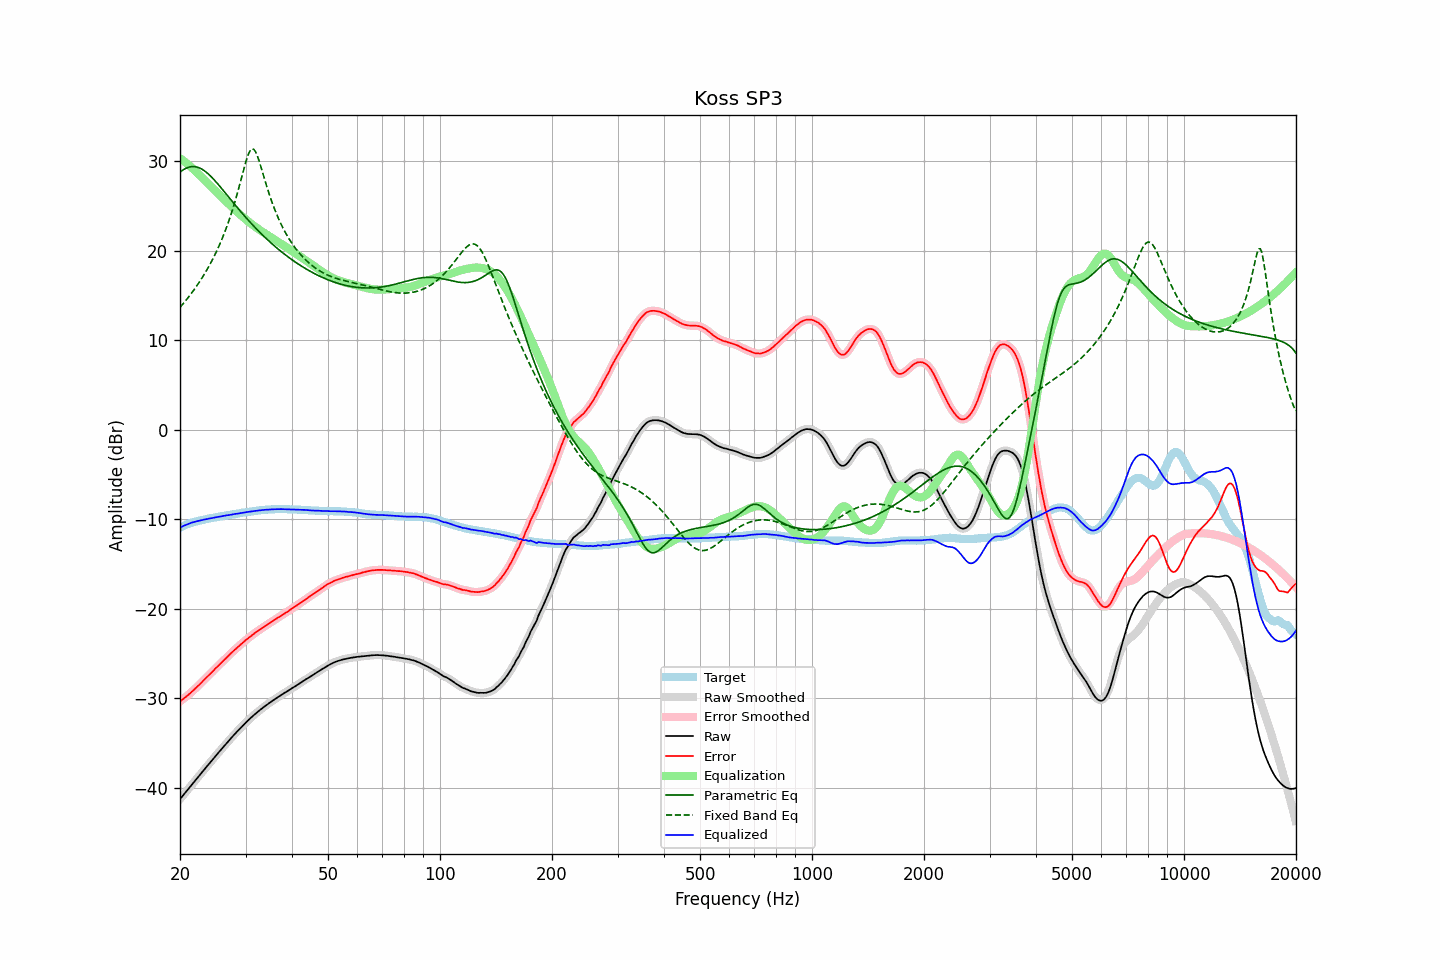

Data behind this chart, as committed beside it:
frequency, raw, error, smoothed, error_smoothed, equalization, parametric_eq, fixed_band_eq, equalized_raw, equalized_smoothed, target
20.00, -41.27, -30.34, -41.27, -30.35, 30.34, 28.80, 13.68, -10.92, -10.92, -10.92
20.20, -41.05, -30.21, -41.05, -30.21, 30.21, 28.93, 13.88, -10.84, -10.84, -10.83
20.40, -40.83, -30.07, -40.83, -30.07, 30.08, 29.05, 14.09, -10.75, -10.75, -10.75
20.61, -40.61, -29.93, -40.61, -29.93, 29.94, 29.15, 14.31, -10.68, -10.67, -10.69
20.81, -40.39, -29.79, -40.39, -29.79, 29.79, 29.24, 14.53, -10.60, -10.60, -10.59
21.02, -40.17, -29.65, -40.17, -29.65, 29.64, 29.31, 14.75, -10.53, -10.53, -10.51
21.23, -39.95, -29.49, -39.95, -29.50, 29.49, 29.36, 14.98, -10.46, -10.46, -10.45
21.44, -39.73, -29.33, -39.73, -29.33, 29.33, 29.39, 15.22, -10.39, -10.40, -10.39
21.66, -39.51, -29.17, -39.51, -29.17, 29.17, 29.41, 15.46, -10.34, -10.34, -10.35
21.87, -39.30, -29.00, -39.29, -29.00, 29.00, 29.40, 15.71, -10.29, -10.29, -10.29
22.09, -39.08, -28.83, -39.08, -28.83, 28.83, 29.38, 15.97, -10.24, -10.25, -10.24
22.31, -38.86, -28.66, -38.86, -28.66, 28.66, 29.33, 16.23, -10.20, -10.20, -10.19
22.54, -38.64, -28.49, -38.64, -28.48, 28.48, 29.26, 16.50, -10.16, -10.16, -10.16
22.76, -38.42, -28.30, -38.42, -28.30, 28.30, 29.18, 16.77, -10.12, -10.12, -10.11
22.99, -38.20, -28.11, -38.20, -28.12, 28.12, 29.08, 17.05, -10.08, -10.08, -10.08
23.22, -37.98, -27.94, -37.98, -27.94, 27.95, 28.96, 17.35, -10.03, -10.03, -10.04
23.45, -37.77, -27.76, -37.77, -27.76, 27.77, 28.83, 17.65, -10.00, -10.00, -10.00
23.69, -37.55, -27.59, -37.55, -27.59, 27.59, 28.68, 17.96, -9.96, -9.96, -9.97
23.92, -37.34, -27.41, -37.33, -27.42, 27.41, 28.52, 18.28, -9.93, -9.93, -9.92
24.16, -37.12, -27.24, -37.12, -27.24, 27.23, 28.35, 18.61, -9.89, -9.89, -9.87
24.40, -36.91, -27.06, -36.91, -27.06, 27.05, 28.17, 18.95, -9.85, -9.85, -9.84
24.65, -36.70, -26.88, -36.69, -26.87, 26.87, 27.98, 19.30, -9.83, -9.82, -9.82
24.89, -36.48, -26.68, -36.48, -26.69, 26.69, 27.78, 19.66, -9.78, -9.79, -9.79
25.14, -36.27, -26.51, -36.27, -26.51, 26.51, 27.58, 20.04, -9.75, -9.75, -9.75
25.39, -36.06, -26.33, -36.06, -26.33, 26.33, 27.37, 20.43, -9.72, -9.72, -9.72
25.65, -35.85, -26.17, -35.85, -26.16, 26.16, 27.16, 20.84, -9.69, -9.69, -9.68
25.91, -35.64, -25.98, -35.64, -25.98, 25.98, 26.94, 21.26, -9.67, -9.66, -9.66
26.16, -35.43, -25.79, -35.43, -25.80, 25.80, 26.72, 21.70, -9.62, -9.63, -9.63
26.43, -35.22, -25.63, -35.22, -25.62, 25.63, 26.50, 22.16, -9.60, -9.60, -9.60
26.69, -35.02, -25.45, -35.02, -25.45, 25.45, 26.28, 22.64, -9.57, -9.57, -9.56
26.96, -34.81, -25.28, -34.81, -25.28, 25.28, 26.06, 23.14, -9.54, -9.54, -9.53
27.23, -34.61, -25.11, -34.61, -25.10, 25.10, 25.84, 23.66, -9.51, -9.51, -9.50
27.50, -34.41, -24.94, -34.41, -24.93, 24.93, 25.62, 24.21, -9.48, -9.48, -9.47
27.77, -34.21, -24.75, -34.21, -24.76, 24.76, 25.40, 24.78, -9.44, -9.45, -9.45
28.05, -34.01, -24.59, -34.01, -24.59, 24.59, 25.19, 25.38, -9.41, -9.42, -9.41
28.33, -33.82, -24.42, -33.82, -24.43, 24.43, 24.97, 25.99, -9.39, -9.39, -9.39
28.62, -33.63, -24.27, -33.63, -24.27, 24.27, 24.75, 26.64, -9.37, -9.36, -9.37
28.90, -33.44, -24.11, -33.44, -24.11, 24.11, 24.54, 27.30, -9.33, -9.33, -9.32
29.19, -33.25, -23.94, -33.25, -23.95, 23.95, 24.33, 27.98, -9.30, -9.30, -9.30
29.48, -33.06, -23.80, -33.06, -23.79, 23.79, 24.12, 28.66, -9.26, -9.27, -9.25
29.78, -32.88, -23.64, -32.88, -23.64, 23.64, 23.92, 29.33, -9.24, -9.24, -9.24
30.08, -32.70, -23.49, -32.70, -23.49, 23.49, 23.71, 29.96, -9.21, -9.21, -9.22
30.38, -32.53, -23.35, -32.53, -23.34, 23.34, 23.51, 30.53, -9.19, -9.19, -9.18
30.68, -32.36, -23.20, -32.36, -23.20, 23.20, 23.31, 30.98, -9.16, -9.16, -9.15
30.99, -32.19, -23.06, -32.19, -23.06, 23.06, 23.12, 31.28, -9.13, -9.13, -9.13
31.30, -32.03, -22.92, -32.03, -22.92, 22.92, 22.92, 31.39, -9.11, -9.11, -9.11
31.61, -31.87, -22.78, -31.87, -22.78, 22.79, 22.73, 31.32, -9.08, -9.08, -9.08
31.93, -31.72, -22.66, -31.72, -22.65, 22.66, 22.55, 31.06, -9.06, -9.06, -9.06
32.24, -31.57, -22.52, -31.57, -22.53, 22.53, 22.36, 30.66, -9.04, -9.04, -9.04
32.57, -31.42, -22.41, -31.42, -22.40, 22.40, 22.18, 30.16, -9.02, -9.02, -9.01
32.89, -31.28, -22.28, -31.28, -22.28, 22.28, 22.00, 29.58, -9.00, -9.00, -8.99
33.22, -31.14, -22.16, -31.14, -22.16, 22.16, 21.82, 28.98, -8.98, -8.98, -8.97
33.55, -31.00, -22.04, -31.00, -22.04, 22.04, 21.65, 28.37, -8.96, -8.96, -8.95
33.89, -30.86, -21.91, -30.86, -21.92, 21.92, 21.48, 27.76, -8.94, -8.94, -8.94
34.23, -30.73, -21.81, -30.73, -21.80, 21.80, 21.31, 27.17, -8.93, -8.92, -8.92
34.57, -30.60, -21.68, -30.60, -21.69, 21.69, 21.14, 26.60, -8.91, -8.91, -8.91
34.92, -30.47, -21.57, -30.47, -21.57, 21.57, 20.98, 26.06, -8.90, -8.90, -8.90
35.27, -30.35, -21.47, -30.35, -21.45, 21.45, 20.82, 25.54, -8.90, -8.89, -8.88
35.62, -30.22, -21.33, -30.22, -21.33, 21.34, 20.66, 25.04, -8.88, -8.89, -8.89
35.97, -30.10, -21.21, -30.10, -21.22, 21.22, 20.50, 24.57, -8.88, -8.88, -8.88
... 635 more rows
